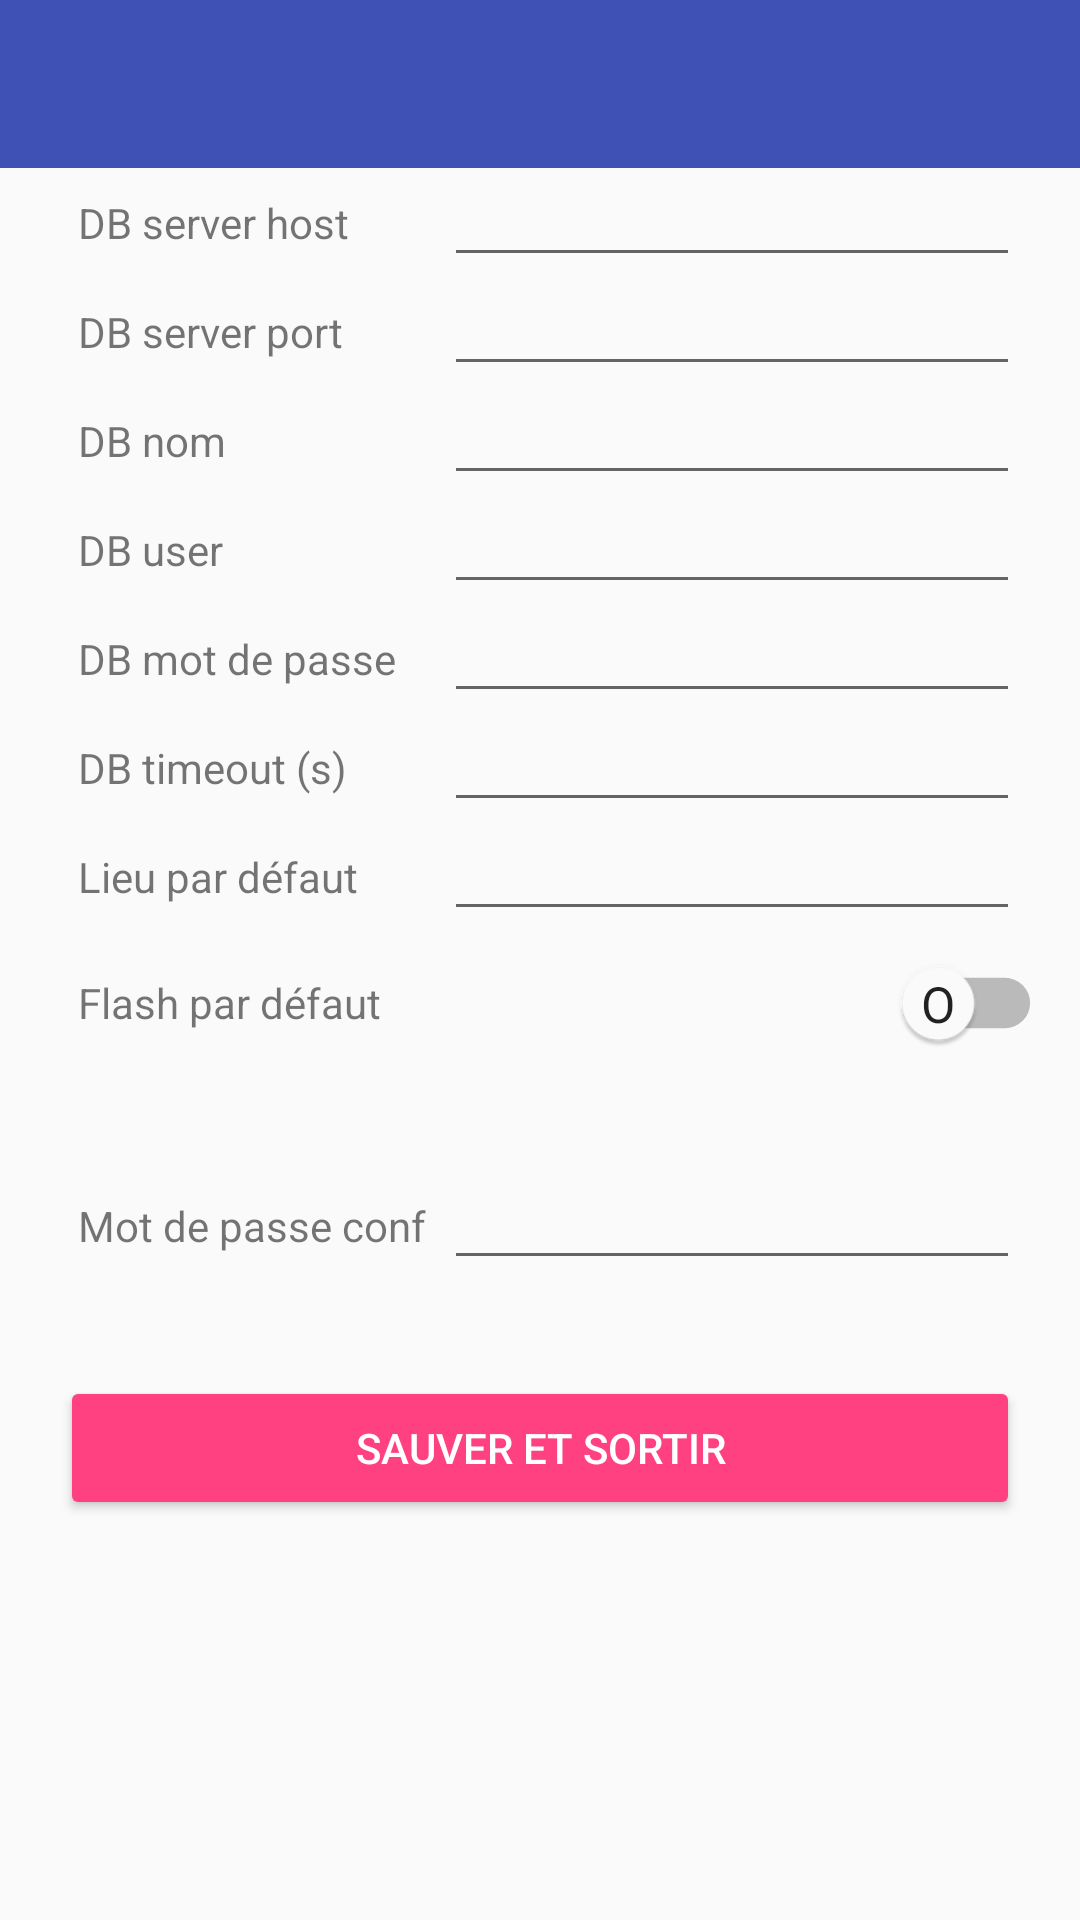

Produce the Android XML layout that renders to this screen, including the resource entries it uses.
<!-- AndroidManifest.xml: application theme AppTheme -->
<!-- res/layout/activity_configuration.xml -->
<?xml version="1.0" encoding="utf-8"?>
<LinearLayout xmlns:android="http://schemas.android.com/apk/res/android"
              xmlns:tools="http://schemas.android.com/tools"
              android:layout_width="fill_parent"
              android:layout_height="fill_parent"
              xmlns:app="http://schemas.android.com/apk/res-auto"
              tools:context="com.lrubstudio.workshape.ConfigurationActivity"
              android:orientation="vertical"
              android:gravity="center_horizontal">

    <android.support.design.widget.AppBarLayout style="@style/AppBarLayout"
                                                android:id="@+id/my_AppBarlayout">
        <android.support.v7.widget.Toolbar style="@style/Toolbar"
                                           android:id="@+id/my_toolbar">
        </android.support.v7.widget.Toolbar>
    </android.support.design.widget.AppBarLayout>

    <ScrollView
        android:layout_width="match_parent"
        android:layout_height="match_parent">

        <LinearLayout android:orientation="vertical"
                      android:layout_width="match_parent"
                      android:layout_height="match_parent"
                      android:focusable="true"
                      android:focusableInTouchMode="true" >

            <TableLayout style="@style/CommonTableLayout">

                <TableRow style="@style/CommonTableRow" >

                    <TextView style="@style/TextViewForTableRow"
                        android:text="@string/conf_server_hostname" />

                    <EditText style="@style/EditTextForTableRow"
                        android:id="@+id/editServerHostname"
                        android:inputType="text" />

                </TableRow>

                <TableRow style="@style/CommonTableRow" >

                    <TextView style="@style/TextViewForTableRow"
                        android:text="@string/conf_server_port" />

                    <EditText style="@style/EditTextForTableRow"
                        android:id="@+id/editServerPort"
                        android:inputType="text" />

                </TableRow>

                <TableRow style="@style/CommonTableRow" >

                    <TextView style="@style/TextViewForTableRow"
                        android:text="@string/conf_database_name" />

                    <EditText style="@style/EditTextForTableRow"
                        android:id="@+id/editDatabaseName"
                        android:inputType="text" />

                </TableRow>

                <TableRow style="@style/CommonTableRow" >

                    <TextView style="@style/TextViewForTableRow"
                        android:text="@string/conf_database_user" />

                    <EditText style="@style/EditTextForTableRow"
                        android:id="@+id/editDatabaseUser"
                        android:inputType="text" />

                </TableRow>

                <TableRow style="@style/CommonTableRow" >

                    <TextView style="@style/TextViewForTableRow"
                        android:text="@string/conf_database_password" />

                    <EditText style="@style/EditTextForTableRow"
                        android:id="@+id/editDatabasePassword"
                        android:inputType="text" />

                </TableRow>

                <TableRow style="@style/CommonTableRow" >

                    <TextView style="@style/TextViewForTableRow"
                        android:text="@string/conf_database_timeout" />

                    <EditText style="@style/EditTextForTableRow"
                        android:id="@+id/editDatabaseTimeout"
                        android:inputType="number" />

                </TableRow>

                <TableRow style="@style/CommonTableRow" >

                    <TextView style="@style/TextViewForTableRow"
                        android:text="@string/conf_lieu_par_defaut" />

                    <EditText style="@style/EditTextForTableRow"
                        android:id="@+id/editLieuParDefaut"
                        android:inputType="text" />

                </TableRow>

                <TableRow style="@style/CommonTableRow" >

                    <TextView style="@style/TextViewForTableRow"
                              android:text="@string/conf_flash_par_defaut" />

                    <Switch style="@style/SwitchForTableRow"
                        android:id="@+id/switchFlashParDefaut" />

                </TableRow>

                <Space style="@style/BigVerticalSpace"/>

                <TableRow style="@style/CommonTableRow" >

                    <TextView style="@style/TextViewForTableRow"
                        android:text="@string/conf_password" />

                    <EditText style="@style/EditTextForTableRow"
                        android:id="@+id/editConfigurationPassword"
                        android:inputType="textPassword" />

                </TableRow>

                <Space style="@style/BigVerticalSpace"/>

            </TableLayout>

            <Button style="@style/ValidationButton"
                    android:text="@string/conf_apply_button"
                    android:id="@+id/buttonApply"
                    android:onClick="onClickApply" />

        </LinearLayout>

    </ScrollView>

</LinearLayout>
<!-- resources referenced by this layout -->
<resources>
  <string name="conf_apply_button">Sauver et sortir</string>
  <string name="conf_database_name">DB nom</string>
  <string name="conf_database_password">DB mot de passe</string>
  <string name="conf_database_timeout">DB timeout (s)</string>
  <string name="conf_database_user">DB user</string>
  <string name="conf_flash_par_defaut">Flash par défaut</string>
  <string name="conf_lieu_par_defaut">Lieu par défaut</string>
  <string name="conf_password">Mot de passe conf</string>
  <string name="conf_server_hostname">DB server host</string>
  <string name="conf_server_port">DB server port</string>
  <style name="AppBarLayout">
          <item name="android:layout_width">match_parent</item>
          <item name="android:layout_height">wrap_content</item>
          <item name="theme">@style/AppTheme.AppBarOverlay</item>
      </style>
  <style name="BigVerticalSpace">
          <item name="android:layout_width">16dp</item>
          <item name="android:layout_height">32dp</item>
      </style>
  <style name="CommonTableLayout">
          <item name="android:layout_width">match_parent</item>
          <item name="android:layout_height">match_parent</item>
      </style>
  <style name="CommonTableRow">
          <item name="android:layout_width">match_parent</item>
          <item name="android:layout_height">wrap_content</item>
      </style>
  <style name="EditTextForTableRow" parent="Widget.AppCompat.EditText">
          <item name="android:inputType">text</item>
          <item name="android:layout_height">wrap_content</item>
          <item name="android:layout_width">0dp</item>
          <item name="android:layout_gravity">center_vertical|right</item>
          <item name="android:layout_weight">0.60</item>
          <item name="android:layout_marginRight">20dp</item>
          <item name="android:gravity">right</item>
          <item name="android:padding">6dp</item>
      </style>
  <style name="TextViewForTableRow" parent="android:Widget.TextView">
          <item name="android:layout_width">0dp</item>
          <item name="android:layout_height">wrap_content</item>
          <item name="android:layout_gravity">center_vertical</item>
          <item name="android:layout_weight">0.40</item>
          <item name="android:layout_marginLeft">20dp</item>
          <item name="android:textAppearance">?android:attr/textAppearanceSmall</item>
          <item name="android:padding">6dp</item>
      </style>
  <style name="Toolbar">
          <item name="android:layout_width">match_parent</item>
          <item name="android:layout_height">?attr/actionBarSize</item>
          <item name="android:background">?attr/colorPrimary</item>
          <item name="popupTheme">@style/AppTheme.PopupOverlay</item>
      </style>
  <style name="ValidationButton" parent="Widget.AppCompat.Button.Colored">
          <item name="android:layout_width">match_parent</item>
          <item name="android:layout_height">wrap_content</item>
          <item name="android:layout_marginRight">20dp</item>
          <item name="android:layout_marginLeft">20dp</item>
      </style>
  <style name="AppTheme" parent="Theme.AppCompat.Light.NoActionBar">
          <item name="colorPrimary">@color/colorPrimary</item>
          <item name="colorPrimaryDark">@color/colorPrimaryDark</item>
          <item name="colorAccent">@color/colorAccent</item>
          <item name="windowActionBar">false</item>
          <item name="windowNoTitle">true</item>
      </style>
  <style name="AppTheme.AppBarOverlay" parent="ThemeOverlay.AppCompat.Dark.ActionBar" />
  <string name="conf_flash_oui">I</string>
  <string name="conf_flash_non">O</string>
  <style name="AppTheme.PopupOverlay" parent="ThemeOverlay.AppCompat.Light" />
  <color name="colorPrimary">#3f51b5</color>
  <color name="colorPrimaryDark">#303F9F</color>
  <color name="colorAccent">#FF4081</color>
</resources>
